Run: headless pygame with SDL's dummy video driver; simulated clock (each Clock.tick advances the game by its frame time, no real sleeping); random seed 0; keys injected as events and as key.get_pressed() state; mouse plan: one left click at the window centre at the start of phase 2, then a move to the lower-right quarter at the start of phase 3.
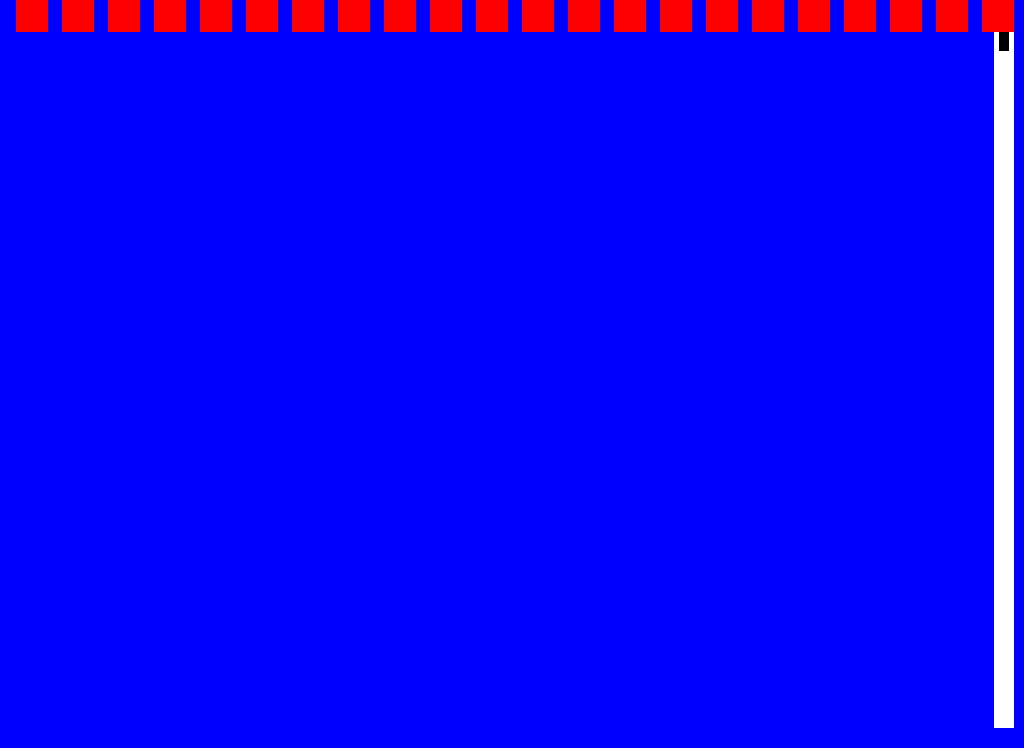
Frame 1 of 4 · flips 1–60 · no input
Frame 2 of 4 · flips 61–180 · clicked the window centre · tapped SPACE, RETURN · held RIGHT (→), D · screen unchanged from frame 1, image omitted
Frame 3 of 4 · flips 181–300 · moved the mouse to the lower-right quarter · held DOWN (↓), S · screen unchanged from frame 2, image omitted
Frame 4 of 4 · flips 301–420 · held LEFT (←), A, UP (↑), W · screen unchanged from frame 3, image omitted

The pygame program that drew these frames:

import pygame

width,height = 1024, 748
window = pygame.display.set_mode((width,height), pygame.RESIZABLE)

objList = []
scroll = 0

# GENERATE OBJECT LIST FOR DRAWING CUBES
for num in range(75):
    objList.append(num)

while True:
    for event in pygame.event.get():
        if event.type == pygame.QUIT:
            pygame.quit()
            quit()
        if event.type == pygame.VIDEORESIZE:
            winodw = pygame.display.set_mode((event.w, event.h), pygame.RESIZABLE)
            width, height = event.w, event.h
        if event.type == pygame.MOUSEBUTTONDOWN:
            print()
    window.fill((0,0,255))

    pygame.draw.rect(window, (255,255,255), (width-30,20,20,height-40))
    pygame.draw.rect(window, (0,0,0), (width-25, scroll+21, 10, 30))

    for obj in objList:
        #margin 16 | box size 32
        pygame.draw.rect(window, (255,0,0), (16+(46*obj), scroll, 32, 32))


    pygame.display.flip()
